Run: headless pygame with SDL's dummy video driver; simulated clock (each Clock.tick advances the game by its frame time, no real sleeping); random seed 0; keys injected as events and as key.get_pressed() state; no mouse input; restart key R tapped at the start of phases 3 and 4.
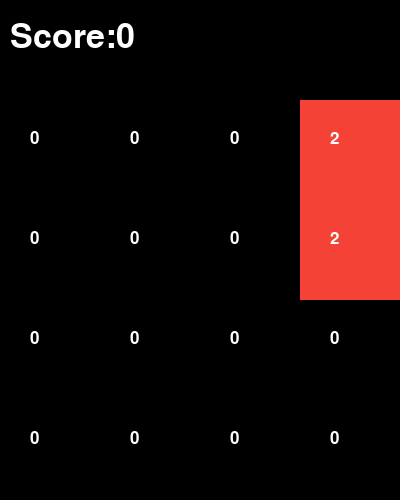
Frame 1 of 4 · flips 1–60 · no input
Frame 2 of 4 · flips 61–180 · tapped SPACE, RETURN · held RIGHT (→), D · screen unchanged from frame 1, image omitted
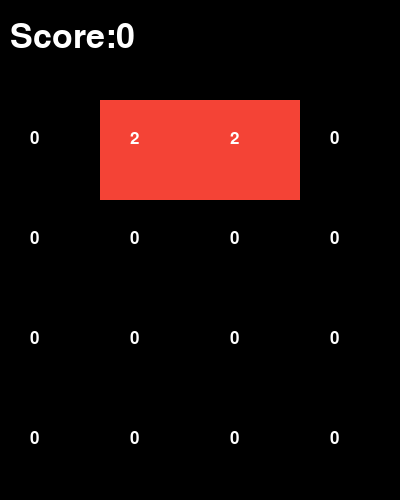
Frame 3 of 4 · flips 181–300 · tapped R · held DOWN (↓), S
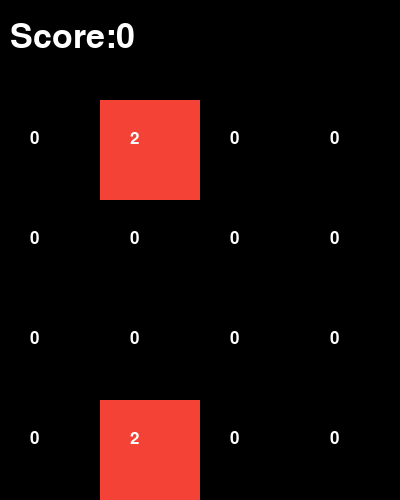
Frame 4 of 4 · flips 301–420 · tapped R · held LEFT (←), A, UP (↑), W

The pygame program that drew these frames:

# import thư viện
import pygame, sys, time
from pygame.locals import *
from random import *

# khai báo màu cho 12 số
BLACK = (0, 0, 0)
RED = (244, 67, 54)
PINK = (234, 30, 99)
PURPLE = (156, 39, 176)
DEEP_PURPLE = (103, 58, 183)
BLUE = (33, 150, 243)
TEAL = (0, 150, 136)
L_GREEN = (139, 195, 74)
GREEN = (60, 175, 80)
ORANGE = (255, 152, 0)
DEEP_ORANGE = (255, 87, 34)
BROWN = (121, 85, 72)

# tạo dictionary bắt cặp một số với một màu
colour_dict = { 0:BLACK, 2:RED, 4:PINK, 8:PURPLE, 16:DEEP_PURPLE, 32:BLUE, 64:TEAL, 128:L_GREEN, 256:GREEN, 512:ORANGE, 1024: DEEP_ORANGE, 2048:BROWN}

# khai báo các hằng số trong game
TOTAL_POINTS = 0
BOARD_SIZE = 4

# khởi tạo màn hình game
pygame.init()
SURFACE = pygame.display.set_mode((400, 500), 0, 32)
pygame.display.set_caption("2048")

# hai báo font chứ cho điểm và hướng dẫn khác
myfont = pygame.font.SysFont("monospace", 25)
scorefont = pygame.font.SysFont("monospace", 50)

# khai báo ma trận chứa giá trị của các ô
tileMatrix = [[0, 0, 0, 0], [0, 0, 0, 0], [0, 0, 0, 0], [0, 0, 0, 0]]

# viết hàm main
def main():
	# tạo 2 ô số 2 ở vị trí bất kì
	placeRandomTile()
	placeRandomTile()
	# in ma trận ra
	printMatrix()
	run = True
	while run:
		for event in pygame.event.get():
			# kiểm tra nút tắt màn hình
			if event.type == QUIT:
				run = False
				pygame.quit()
				system.exit()
			# kiểm tra liệu có khả năng đi tiếp không, nếu có:
			if checkIfCanGo() == True:
				if event.type == KEYDOWN:
					# nếu là một trong bốn phím arrow
					if isArrow(event.key):
						# xác định sẽ xoay bảng bao nhiêu lần và xoay
						rotations = getRotations(event.key)
						for i in range(0, rotations):
							rotateMatrixClockwise()
						# nếu như ô có thể di chuyển thì 
						# di chuyển (move), 
						# gộp lại (merge), 
						# tạo 1 ô mới 
						if canMove():
							moveTiles()
							mergeTiles()
							placeRandomTile()
						# xoay bảng lại như cũ
						for j in range(0, (4 - rotations) % 4):
							rotateMatrixClockwise()
						# in bảng
						printMatrix()
			# nếu không thể di chuyển:
			else:
				printGameOver()
			# nếu nhấn nút R thì reset màn hình
			if event.type == KEYDOWN:
				if event.key == pygame.K_r:
					reset()
		# cập nhật màn hình game
		pygame.display.update()

# hàm lấy màu theo giá trị số của ô
def getColour(i):
	return colour_dict[i]

# hàm in ma trận
def printMatrix():
	# tô đen màn hình
	SURFACE.fill(BLACK)
	# gọi các hằng số
	global BOARD_SIZE
	global TOTAL_POINTS
	# vẽ hình vuông theo từng hàng và từng cột
	for i in range(0, BOARD_SIZE):
		for j in range(0, BOARD_SIZE):
			# vẽ ô vuông và tô màu
			pygame.draw.rect(SURFACE, getColour(tileMatrix[i][j]), (i*(400/BOARD_SIZE),
														  j*(400/BOARD_SIZE) + 100, 400/BOARD_SIZE, 400/BOARD_SIZE))
			# điền số lên ô
			label = myfont.render(str(tileMatrix[i][j]), 1, (255,255,255))
			SURFACE.blit(label, (i*(400/BOARD_SIZE) + 30, j*(400/BOARD_SIZE) + 130))
	# in điểm lên màn hình
	label2 = scorefont.render("Score:" + str(TOTAL_POINTS), 1, (255, 255, 255))
	SURFACE.blit(label2, (10, 20))

# in màn hình khi thua
def printGameOver():
	# gọi hằng số
	global TOTAL_POINTS
	# tô đen màn hình
	SURFACE.fill(BLACK)
	# tạo và in các chữ sau lên màn hình
	label = scorefont.render("Game Over!", 1, (255,255,255))
	label2 = scorefont.render("Score:" + str(TOTAL_POINTS), 1, (255,255,255))
	label3 = myfont.render("Press r to restart!", 1, (255,255,255))
	SURFACE.blit(label, (50, 100))
	SURFACE.blit(label2, (50, 200))
	SURFACE.blit(label3, (50, 300))

# hàm đặt một ô số 2 lên vị trí bất kì
def placeRandomTile():
	# chọn một số k ngẫu nhiên từ 0 đến 15
	k = floor(random() * BOARD_SIZE * BOARD_SIZE)
	# xét xem ô tương ứng đó đã có số chưa, và thay đổi cho đến khi gặp ô số 0 
	while tileMatrix[floor(k / BOARD_SIZE)][k % BOARD_SIZE] != 0:
		k = floor(random() * BOARD_SIZE * BOARD_SIZE)
	# đặt ô đó bằng 2
	tileMatrix[floor(k / BOARD_SIZE)][k % BOARD_SIZE] = 2

# hàm làm tròn số
def floor(n):
	return int(n - (n % 1))

# hàm di chuyển số giữa các ô
def moveTiles():
	# xét di chuyển từ trái qua phải (dù nhấn phím nào cũng đã xoay bảng để chỉ xét từ phải qua trái)
	for i in range(0, BOARD_SIZE): # xét từng hàng
		for j in range(0, BOARD_SIZE - 1): # xét từng cặp số của mỗi hàng
			# cụ thể là cột (0, 1, 2, 3), (1, 2, 3) và (2, 3)
			while tileMatrix[i][j] == 0 and sum(tileMatrix[i][j:]) > 0: # nếu có ô nào số 0 và hàng đó có tổng khác 0
				for k in range(j, BOARD_SIZE - 1): # thì từ số đó trở đi qua bên phải
					tileMatrix[i][k] = tileMatrix[i][k + 1] # dồn số đó qua bên trái một bước
				tileMatrix[i][BOARD_SIZE - 1] = 0 # đặt giá trị của ô vừa mới được chuyển số thành 0
			# lặp lại hàm while tới khi số được dồn hết qua trái

# hàm ghép số lại
def mergeTiles():
	# gọi hằng số
	global TOTAL_POINTS
	# xét từng hàng
	for i in range(0, BOARD_SIZE):
		# xét từng cặp số của hàng đó
		for k in range(0, BOARD_SIZE - 1):
				# nếu 2 số liền kề bằng nhau và khác 0
				if tileMatrix[i][k] == tileMatrix[i][k + 1] and tileMatrix[i][k] != 0:
					# thì số bên phải bị dồn qua số bên trái và được đặt lại bằng không, rồi cộng điểm và di chuyển
					tileMatrix[i][k] = tileMatrix[i][k] * 2
					tileMatrix[i][k + 1] = 0
					TOTAL_POINTS += tileMatrix[i][k]
					moveTiles()

# hàm kiểm tra có bất kì 2 ô nào liền kề có cùng giá trị không
def checkIfCanGo():
	# nếu như màn hình chưa có số, bỏ qua
	for i in range(0, BOARD_SIZE ** 2):
		if tileMatrix[floor(i / BOARD_SIZE)][i % BOARD_SIZE] == 0:
			return True
	# nếu màn hình có số, xét từng số với số bên phải và bên trái của nó
	for i in range(0, BOARD_SIZE):
		for j in range(0, BOARD_SIZE - 1):
			if tileMatrix[i][j] == tileMatrix[i][j + 1]:
				return True
			elif tileMatrix[j][i] == tileMatrix[j + 1][i]:
				return True
	return False

# hàm reset game
def reset():
	global TOTAL_POINTS
	global tileMatrix
	TOTAL_POINTS = 0
	SURFACE.fill(BLACK)
	tileMatrix = [[0 for i in range(0, BOARD_SIZE)] for j in range(0, BOARD_SIZE)]
	main()

# hàm kiểm tra xem có bất kì ô trống nào để di chuyển qua trái hoặc 2 ô kề bằng nhau
def canMove():
	for i in range(0, BOARD_SIZE):
		for j in range(1, BOARD_SIZE):
			# nếu có ô trống ở bên trái một ô thì di chuyển được
			if tileMatrix[i][j-1] == 0 and tileMatrix[i][j] > 0:
				return True
			# nếu có 2 ô kề bằng nhau và khác 0 thì di chuyển được
			elif (tileMatrix[i][j-1] == tileMatrix[i][j]) and tileMatrix[i][j-1] != 0:
				return True
	return False

# hàm xoay bảng theo chiều kim đồng hồ
def rotateMatrixClockwise():
	for i in range(0, int(BOARD_SIZE/2)):
		for k in range(i, BOARD_SIZE- i - 1):
			temp1 = tileMatrix[i][k]
			temp2 = tileMatrix[BOARD_SIZE - 1 - k][i]
			temp3 = tileMatrix[BOARD_SIZE - 1 - i][BOARD_SIZE - 1 - k]
			temp4 = tileMatrix[k][BOARD_SIZE - 1 - i]

			tileMatrix[BOARD_SIZE - 1 - k][i] = temp1
			tileMatrix[BOARD_SIZE - 1 - i][BOARD_SIZE - 1 - k] = temp2
			tileMatrix[k][BOARD_SIZE - 1 - i] = temp3
			tileMatrix[i][k] = temp4

# hàm kiểm tra phím nhấn có phải là phím mũi tên không
def isArrow(k):
	return(k == pygame.K_UP or k == pygame.K_DOWN or k == pygame.K_LEFT or k == pygame.K_RIGHT)

# hàm xác định số lần xoay màn hình
def getRotations(k):
	if k == pygame.K_UP:
		return 0
	elif k == pygame.K_DOWN:
		return 2
	elif k == pygame.K_LEFT:
		return 1
	elif k == pygame.K_RIGHT:
		return 3
		
# chạy hàm main
main()
